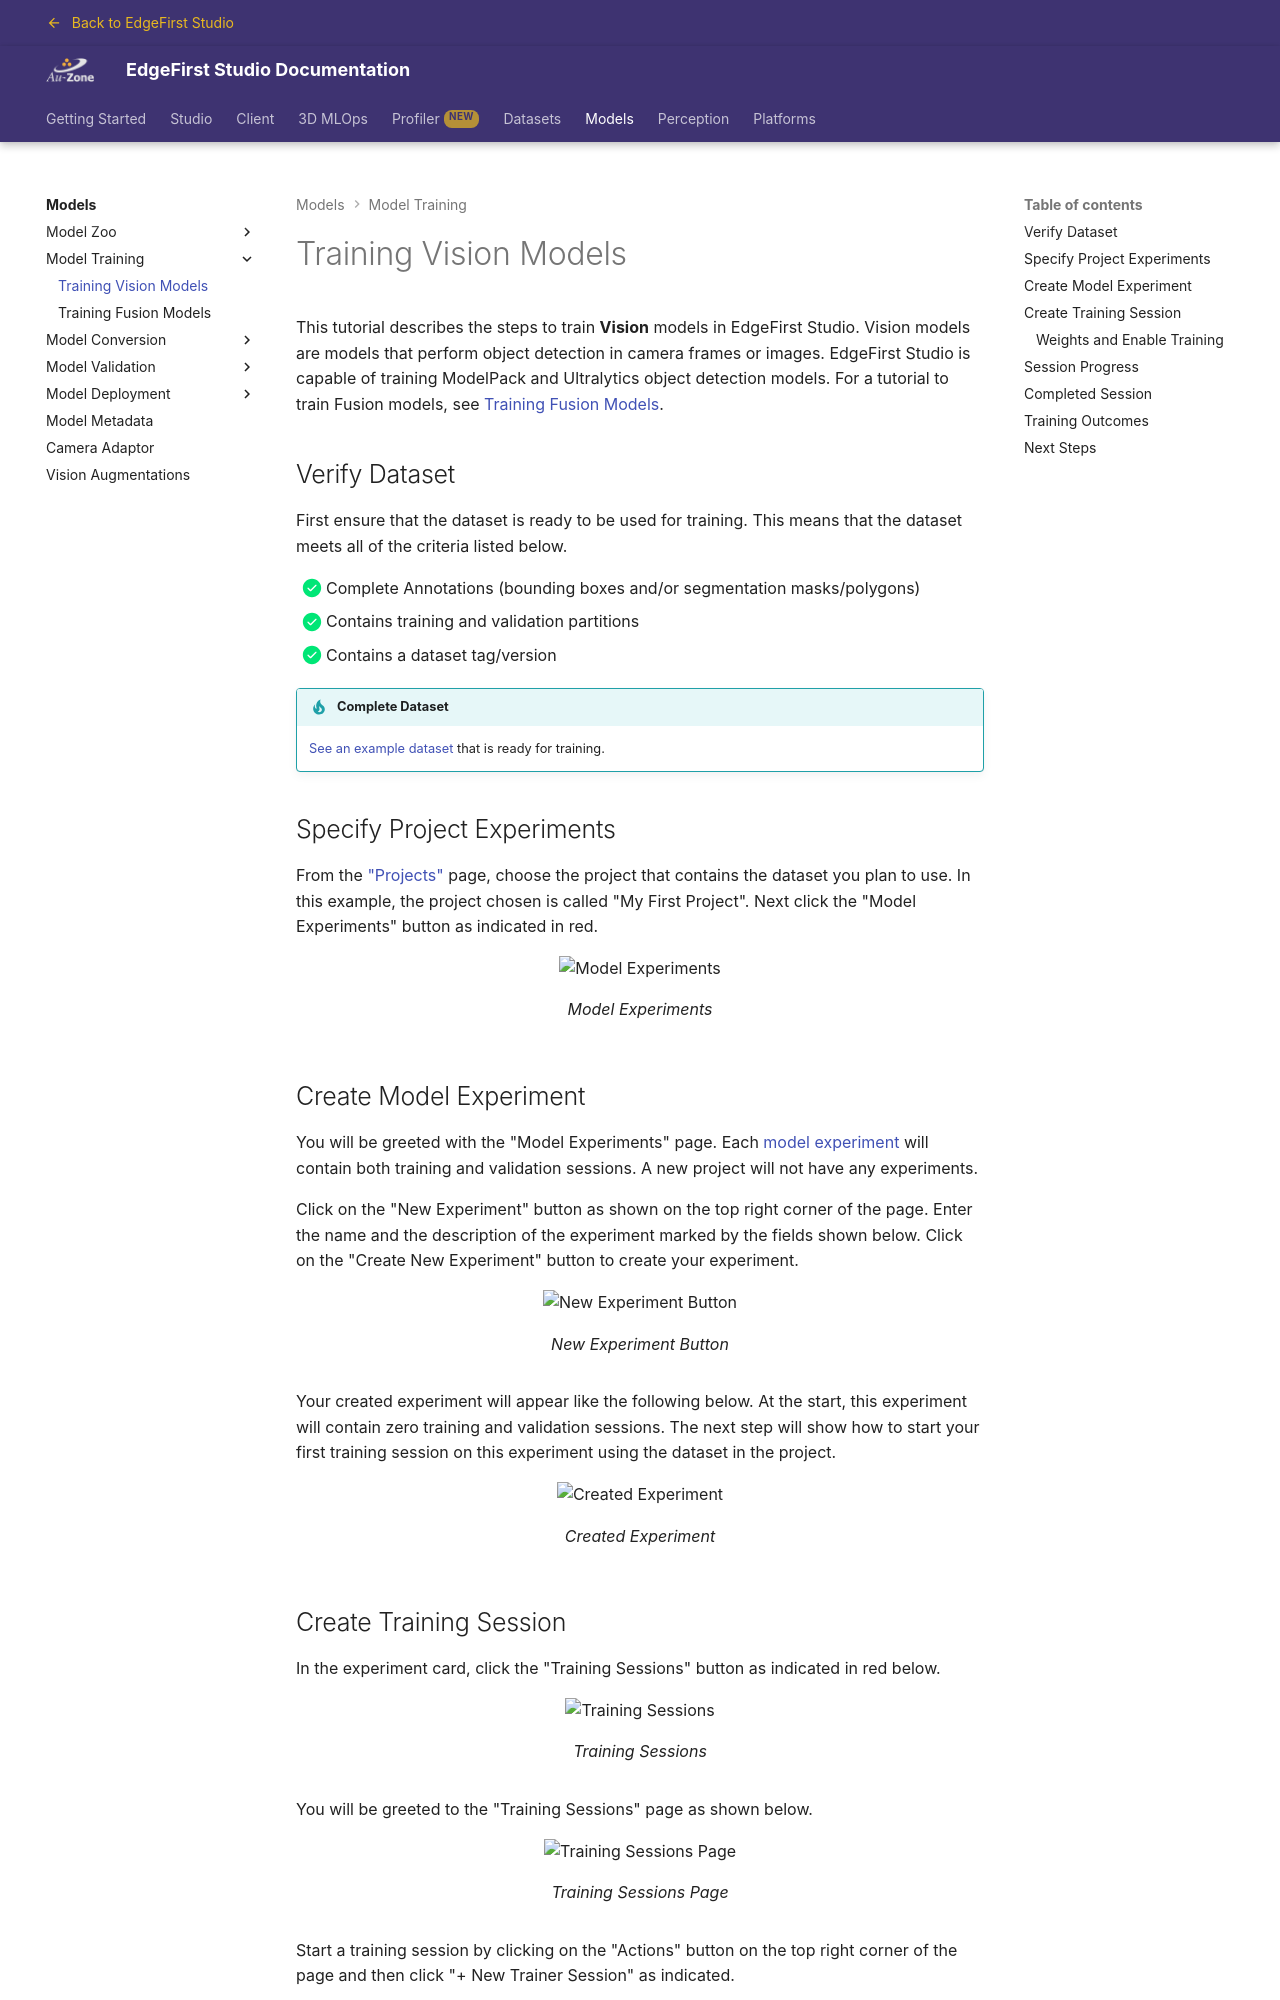

repository: EdgeFirstAI/documentation · page: stage/models/training/vision/index.html · generator: mkdocs

# Training Vision Models

This tutorial describes the steps to train **Vision** models in EdgeFirst Studio.  Vision models are models that perform object detection in camera frames or images.  EdgeFirst Studio is capable of training ModelPack and Ultralytics object detection models.  For a tutorial to train Fusion models, see [Training Fusion Models](fusion.md).

## Verify Dataset

First ensure that the dataset is ready to be used for training.  This means that the dataset meets all of the criteria listed below.

- [x] Complete Annotations (bounding boxes and/or segmentation masks/polygons)
- [x] Contains training and validation partitions
- [x] Contains a dataset tag/version

!!! tip "Complete Dataset"
    [See an example dataset](../../datasets/tutorials/management.md#view-dataset) that is ready for training.

## Specify Project Experiments

From the ["Projects"](../../studio/projects.md) page, choose the project that contains the dataset you plan to use.  In this example, the project chosen is called "My First Project".  Next click the "Model Experiments" button as indicated in red.

{{ figure("../assets/training/model-experiments.jpg", "Model Experiments") }}

{% include-markdown "discrete/models/create_model_experiments.md" %}
